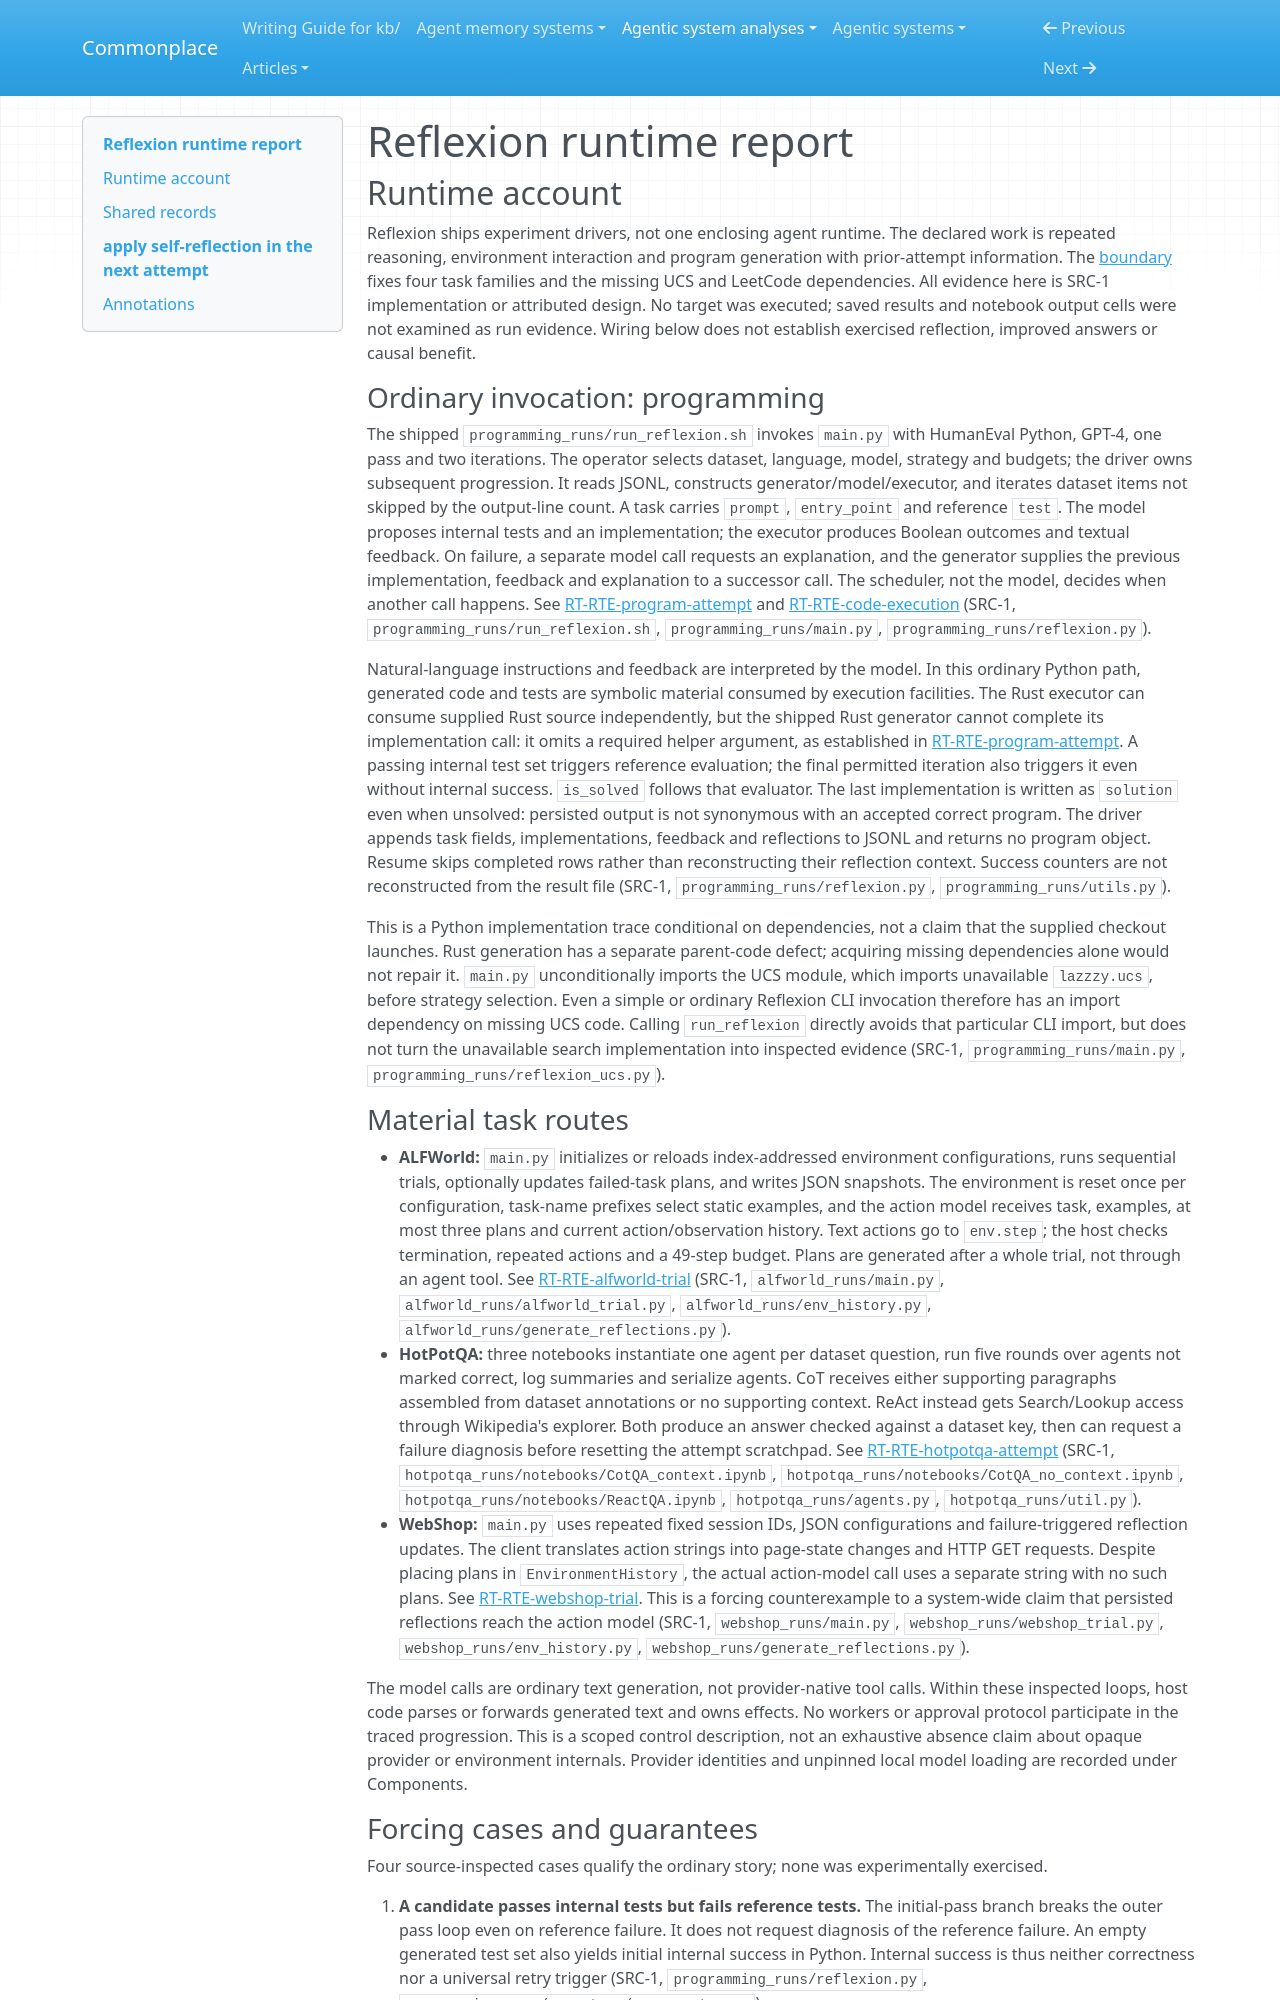

repository: zby/commonplace · page: agentic-system-analyses/retained/noahshinn--reflexion/runtime/index.html · generator: mkdocs

---
type: agentic-system-analyses/types/agentic-system-runtime-report.md
description: "Reflexion's task-specific attempt, evaluation and reflection workflows, including alternate strategies and incomplete dependency paths."
run-id: AAS-2026-10-14-reflexion-19159b69b712-01
reviewed-boundary: "218cf0ef1df84b05ce379dd4a8e47f17766733a0"
---

# Reflexion runtime report

## Runtime account

Reflexion ships experiment drivers, not one enclosing agent runtime. The declared work is repeated reasoning, environment interaction and program generation with prior-attempt information. The [boundary](boundary.md) fixes four task families and the missing UCS and LeetCode dependencies. All evidence here is SRC-1 implementation or attributed design. No target was executed; saved results and notebook output cells were not examined as run evidence. Wiring below does not establish exercised reflection, improved answers or causal benefit.

### Ordinary invocation: programming

The shipped `programming_runs/run_reflexion.sh` invokes `main.py` with HumanEval Python, GPT-4, one pass and two iterations. The operator selects dataset, language, model, strategy and budgets; the driver owns subsequent progression. It reads JSONL, constructs generator/model/executor, and iterates dataset items not skipped by the output-line count. A task carries `prompt`, `entry_point` and reference `test`. The model proposes internal tests and an implementation; the executor produces Boolean outcomes and textual feedback. On failure, a separate model call requests an explanation, and the generator supplies the previous implementation, feedback and explanation to a successor call. The scheduler, not the model, decides when another call happens. See [RT-RTE-program-attempt](#rt-rte-program-attempt) and [RT-RTE-code-execution](#rt-rte-code-execution) (SRC-1, `programming_runs/run_reflexion.sh`, `programming_runs/main.py`, `programming_runs/reflexion.py`).

Natural-language instructions and feedback are interpreted by the model. In this ordinary Python path, generated code and tests are symbolic material consumed by execution facilities. The Rust executor can consume supplied Rust source independently, but the shipped Rust generator cannot complete its implementation call: it omits a required helper argument, as established in [RT-RTE-program-attempt](#rt-rte-program-attempt). A passing internal test set triggers reference evaluation; the final permitted iteration also triggers it even without internal success. `is_solved` follows that evaluator. The last implementation is written as `solution` even when unsolved: persisted output is not synonymous with an accepted correct program. The driver appends task fields, implementations, feedback and reflections to JSONL and returns no program object. Resume skips completed rows rather than reconstructing their reflection context. Success counters are not reconstructed from the result file (SRC-1, `programming_runs/reflexion.py`, `programming_runs/utils.py`).

This is a Python implementation trace conditional on dependencies, not a claim that the supplied checkout launches. Rust generation has a separate parent-code defect; acquiring missing dependencies alone would not repair it. `main.py` unconditionally imports the UCS module, which imports unavailable `lazzzy.ucs`, before strategy selection. Even a simple or ordinary Reflexion CLI invocation therefore has an import dependency on missing UCS code. Calling `run_reflexion` directly avoids that particular CLI import, but does not turn the unavailable search implementation into inspected evidence (SRC-1, `programming_runs/main.py`, `programming_runs/reflexion_ucs.py`).
